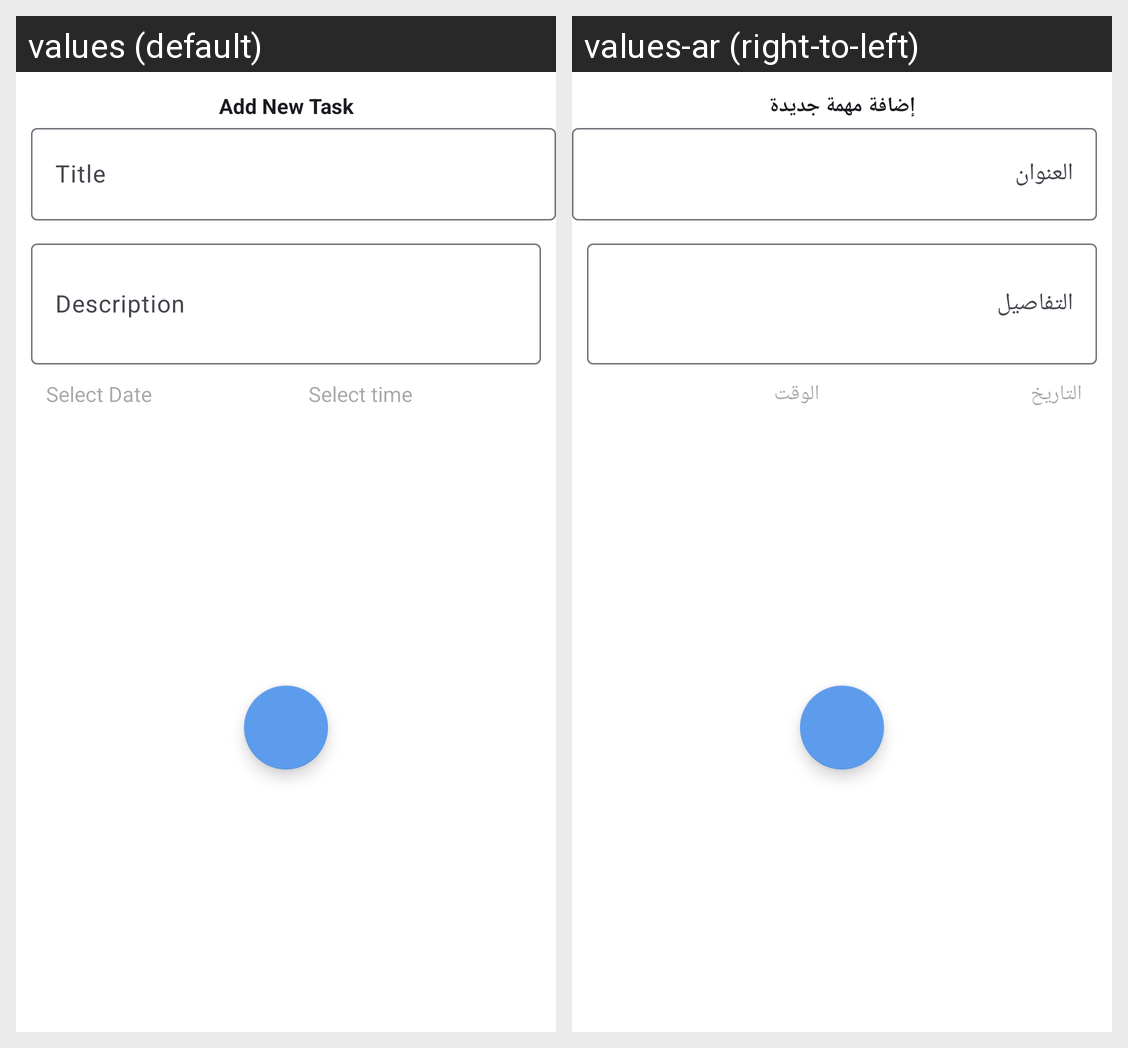

Here is an Android app screen in its default locale and in the app's own translations. Write out the translated-string differences for the strings that appear on this screen.
Android screen res/layout/fragment_add_task.xml rendered under 2 locales, left to right: values (default), values-ar (right-to-left). Device: Nexus 5 (rendered at 1080×1920; each locale shown at half size, 540×960, under a caption strip naming it); theme Theme.ToDoApp.
Strings drawn on this screen, with the default value and each locale's value (text and hints the layout hard-codes, and strings that could not be matched under every locale, appear in the picture but are not listed):

add_new_task
  values: Add New Task
  values-ar: إضافة مهمة جديدة

title
  values: Title
  values-ar: العنوان

description
  values: Description
  values-ar: التفاصيل

select_date
  values: Select Date
  values-ar: التاريخ

select_time
  values: Select time
  values-ar: الوقت
